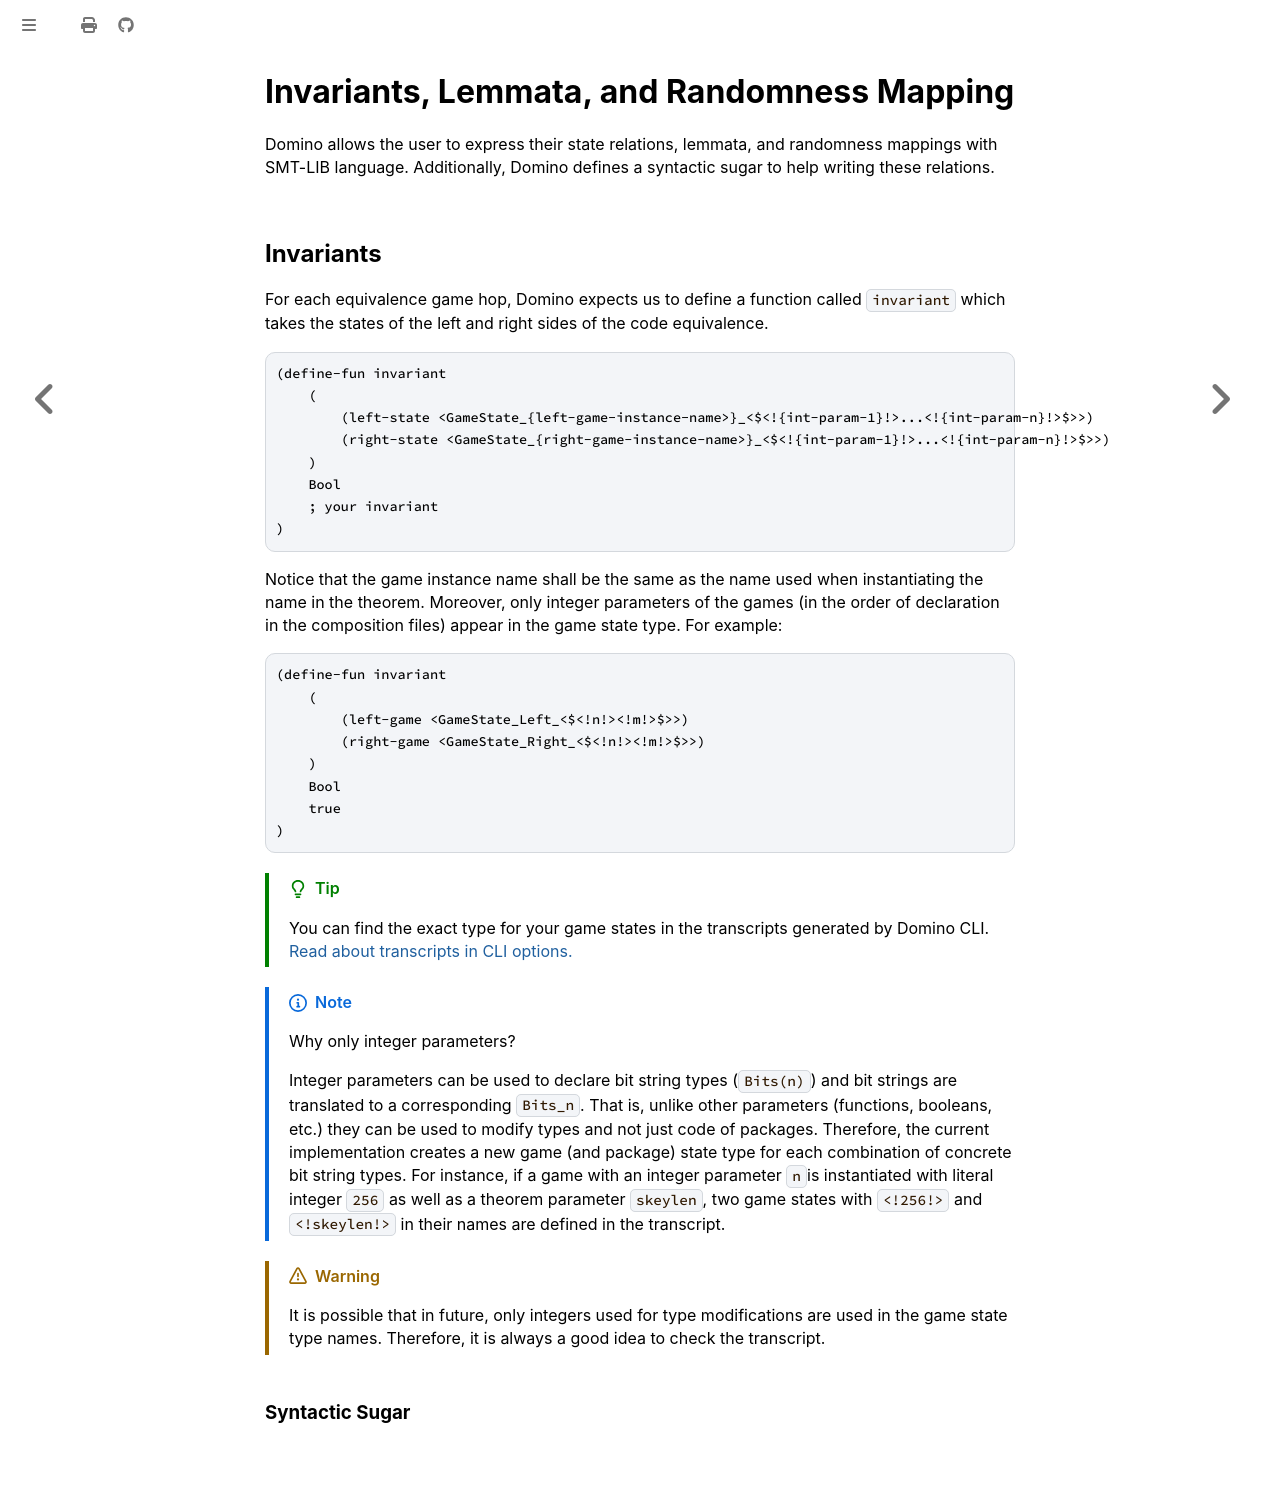

repository: domino-lang/domino-lang.github.io · page: book/reference/SMT.html · generator: mdbook

# Invariants, Lemmata, and Randomness Mapping

Domino allows the user to express their state relations, lemmata, and 
randomness mappings with SMT-LIB language. Additionally, Domino defines a 
syntactic sugar to help writing these relations.

## Invariants
For each equivalence game hop, Domino expects us to define a function called 
`invariant` which takes the states of the left and right sides of the 
code equivalence.

```smtlib
(define-fun invariant 
    (
        (left-state <GameState_{left-game-instance-name>}_<$<!{int-param-1}!>...<!{int-param-n}!>$>>)
        (right-state <GameState_{right-game-instance-name>}_<$<!{int-param-1}!>...<!{int-param-n}!>$>>)
    )
    Bool
    ; your invariant
)
```

Notice that the game instance name shall be the same as the name used when 
instantiating the name in the theorem. Moreover, only integer parameters of the 
games (in the order of declaration in the composition files) 
appear in the game state type. For example:

```smtlib
(define-fun invariant
    (
        (left-game <GameState_Left_<$<!n!><!m!>$>>)
        (right-game <GameState_Right_<$<!n!><!m!>$>>)
    )
    Bool
    true
)
```

> [!TIP]
> You can find the exact type for your game states in the transcripts generated 
> by Domino CLI. [Read about transcripts in CLI options.](../interfaces/cli.md)

> [!NOTE]
> Why only integer parameters?
>
> Integer parameters can be used to declare bit string types (`Bits(n)`)
> and bit strings are translated to a corresponding `Bits_n`. That is, unlike 
> other parameters (functions, booleans, etc.) they can be used to modify 
> types and not just code of packages. Therefore, the current implementation 
> creates a new game (and package) state type for each combination of concrete 
> bit string types. For instance, if a game with an integer parameter `n`is 
> instantiated with literal integer `256` as well as a theorem parameter `skeylen`,
> two game states with `<!256!>` and `<!skeylen!>` in their names are 
> defined in the transcript.

> [!WARNING]
> It is possible that in future, only integers used for type modifications are 
> used in the game state type names. Therefore, it is always a good idea to 
> check the transcript.



### Syntactic Sugar
